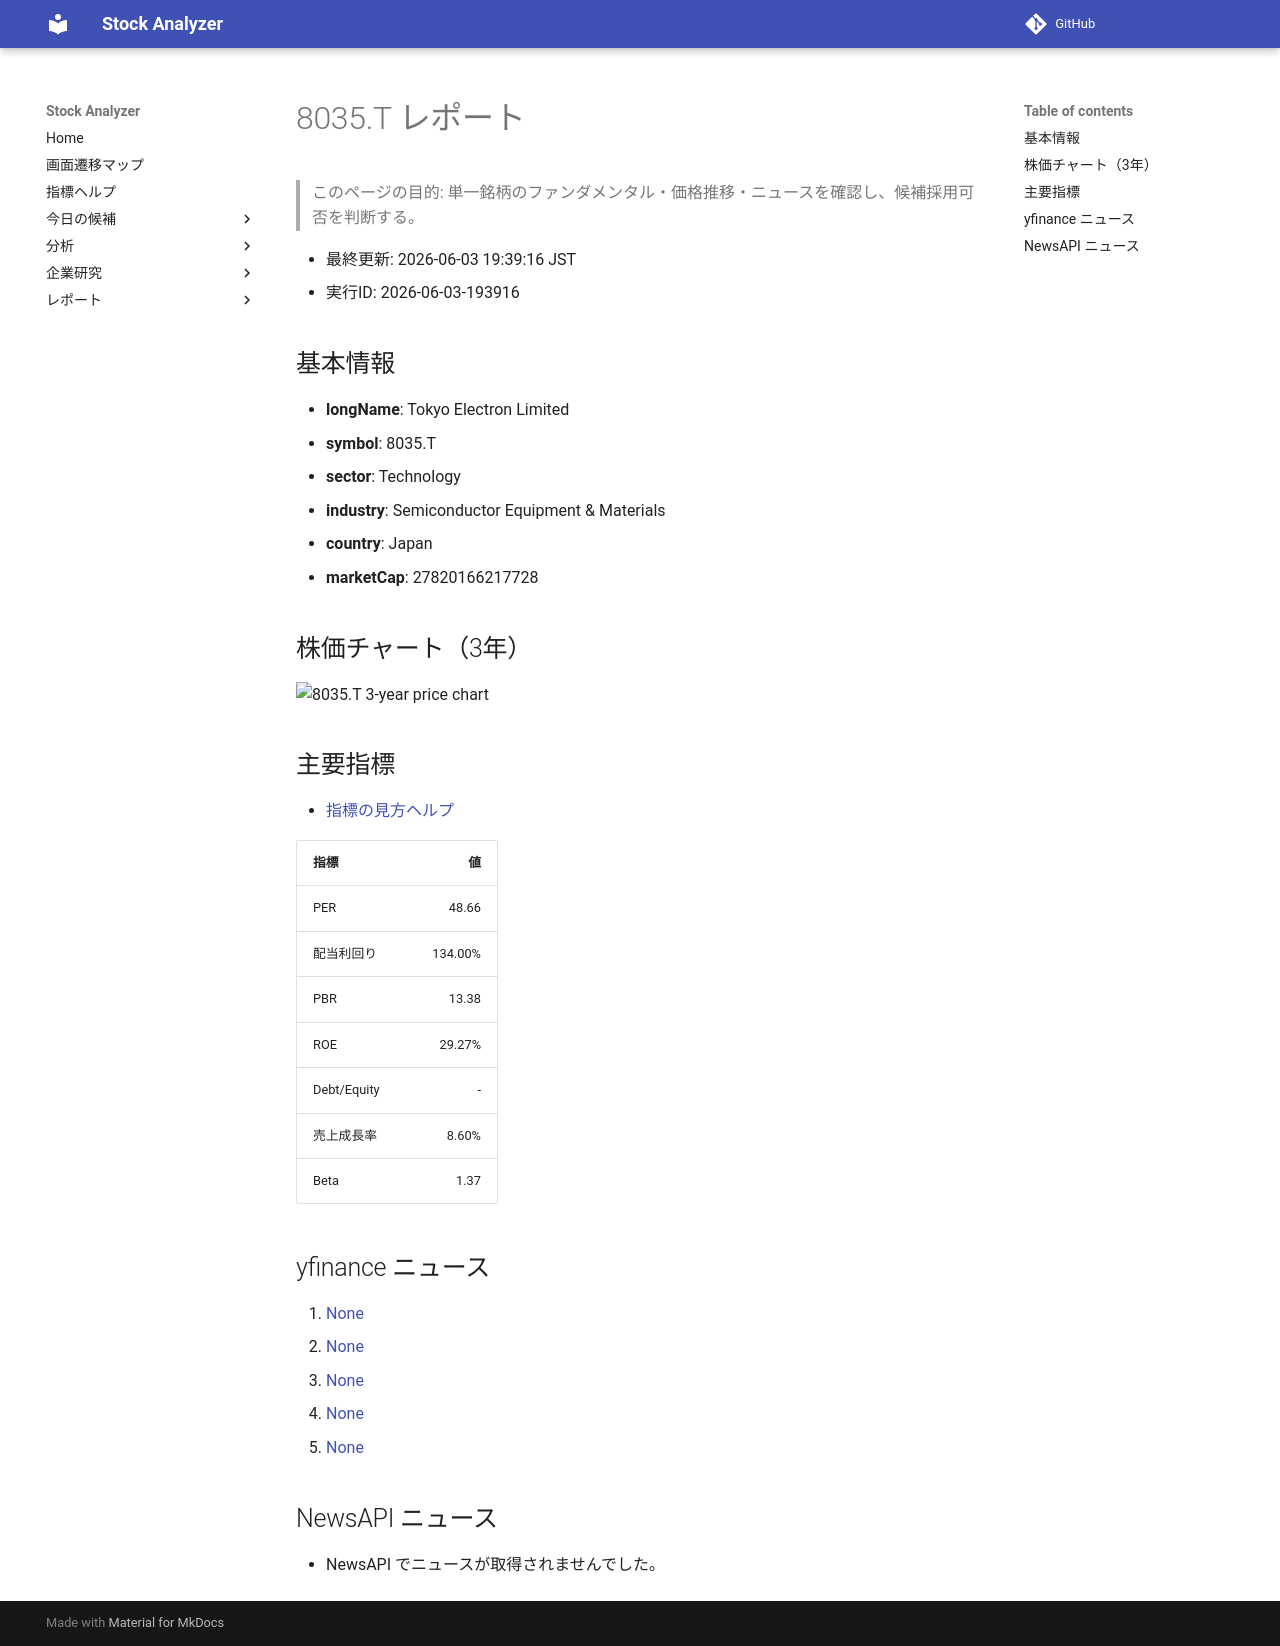

repository: Yumi-note/Making-APP · page: reports/2026-06-03/193916/8035_T/index.html · generator: mkdocs

# 8035.T レポート

> このページの目的: 単一銘柄のファンダメンタル・価格推移・ニュースを確認し、候補採用可否を判断する。

- 最終更新: 2026-06-03 19:39:16 JST
- 実行ID: 2026-06-03-193916

## 基本情報

- **longName**: Tokyo Electron Limited
- **symbol**: 8035.T
- **sector**: Technology
- **industry**: Semiconductor Equipment & Materials
- **country**: Japan
- **marketCap**: 27820166217728

## 株価チャート（3年）

![8035.T 3-year price chart](8035_T_3y.png)

## 主要指標

- [指標の見方ヘルプ](../../../../indicators.md)

| 指標 | 値 |
|---|---:|
| PER | 48.66 |
| 配当利回り | 134.00% |
| PBR | 13.38 |
| ROE | 29.27% |
| Debt/Equity | - |
| 売上成長率 | 8.60% |
| Beta | 1.37 |

## yfinance ニュース

1. [None](None)
2. [None](None)
3. [None](None)
4. [None](None)
5. [None](None)

## NewsAPI ニュース

- NewsAPI でニュースが取得されませんでした。
